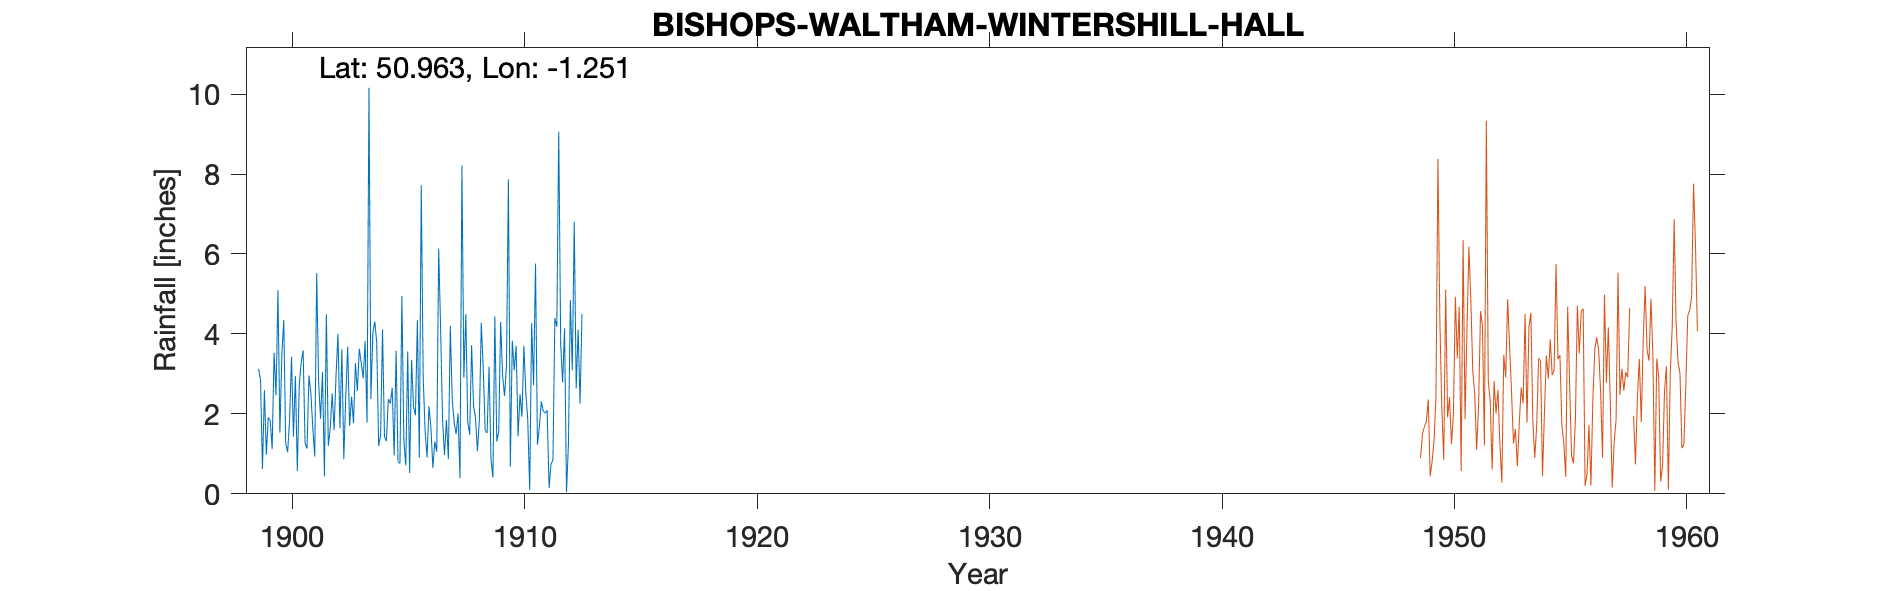

Source data for this figure (header and first rows):
BISHOPS-WALTHAM-WINTERSHILL-HALL, , , , , , , , , , , , , , , , , , , , , , , 
Grid ref, SU527184, Long, -1.251, Lat, 50.96, Elevation, 253, ft, , , , , , , , , , , , , , , 
Station no, 703/5, , , , , , , , , , , , , , , , , , , , , , 
, 1890, 1891, 1892, 1893, 1894, 1895, 1896, 1897, 1898, 1899, 1900, 1901, 1902, 1903, 1904, 1905, 1906, 1907, 1908, 1909, 1910, 1911, 1912
January, , , , , , , , , , 3.13, 3.47, 1.27, 1.2, 2.43, 4.31, 0.81, 7.72, 0.97, 1.8, 0.87, 3.09, 1.23, 3.74
February, , , , , , , , , , 2.84, 4.35, 1.13, 1.64, 1.77, 3.79, 0.76, 2.91, 1.85, 1.48, 0.41, 3.7, 1.68, 2.79
March, , , , , , , , , , 0.62, 1.26, 2.96, 2.51, 3.27, 1.2, 4.95, 1.56, 0.87, 3.72, 4.44, 1.44, 2.31, 4.14
April, , , , , , , , , , 2.59, 1.04, 2.52, 1.59, 2.57, 1.47, 1.35, 0.91, 4.2, 2.2, 1.31, 2.49, 2.07, 0.04
May, , , , , , , , , , 0.98, 1.84, 1.65, 2.98, 3.63, 4.11, 0.71, 2.19, 2.35, 1.9, 1.55, 1.93, 2.02, 1.25
June, , , , , , , , , , 1.91, 3.43, 0.93, 4, 3.28, 1.43, 3.56, 1.64, 1.78, 1.07, 4.3, 3.7, 2.09, 4.85
July, , , , , , , , , , 1.84, 1.43, 5.52, 1.64, 2.89, 1.32, 0.52, 0.65, 1.5, 1.85, 2.96, 2.52, 0.15, 3.09
August, , , , , , , , , , 1.12, 2.95, 2.79, 3.62, 3.82, 2.37, 3.35, 1.31, 2.01, 4.28, 2.45, 1.85, 0.74, 6.81
September, , , , , , , , , , 3.53, 0.57, 1.88, 0.87, 1.78, 2.26, 2.18, 1.05, 0.39, 3.15, 3.2, 0.1, 0.85, 2.64
October, , , , , , , , , , 2.46, 2.72, 3.05, 2.41, 10.16, 2.65, 1.97, 6.13, 8.21, 1.59, 7.87, 4.27, 4.4, 4.11
November, , , , , , , , , , 5.09, 3.29, 0.44, 3.68, 2.37, 0.96, 4.35, 4.13, 2.9, 1.52, 0.68, 2.72, 4.18, 2.26
December, , , , , , , , , , 1.53, 3.59, 4.5, 1.7, 4.02, 3.58, 0.91, 1.85, 4.5, 3.18, 3.83, 5.76, 9.06, 4.5
Total, , , , , , , , , , 27.64, 29.94, 28.64, 27.84, 41.99, 29.45, 25.42, 32.05, 31.53, 27.74, 33.87, 33.57, 30.78, 40.22
